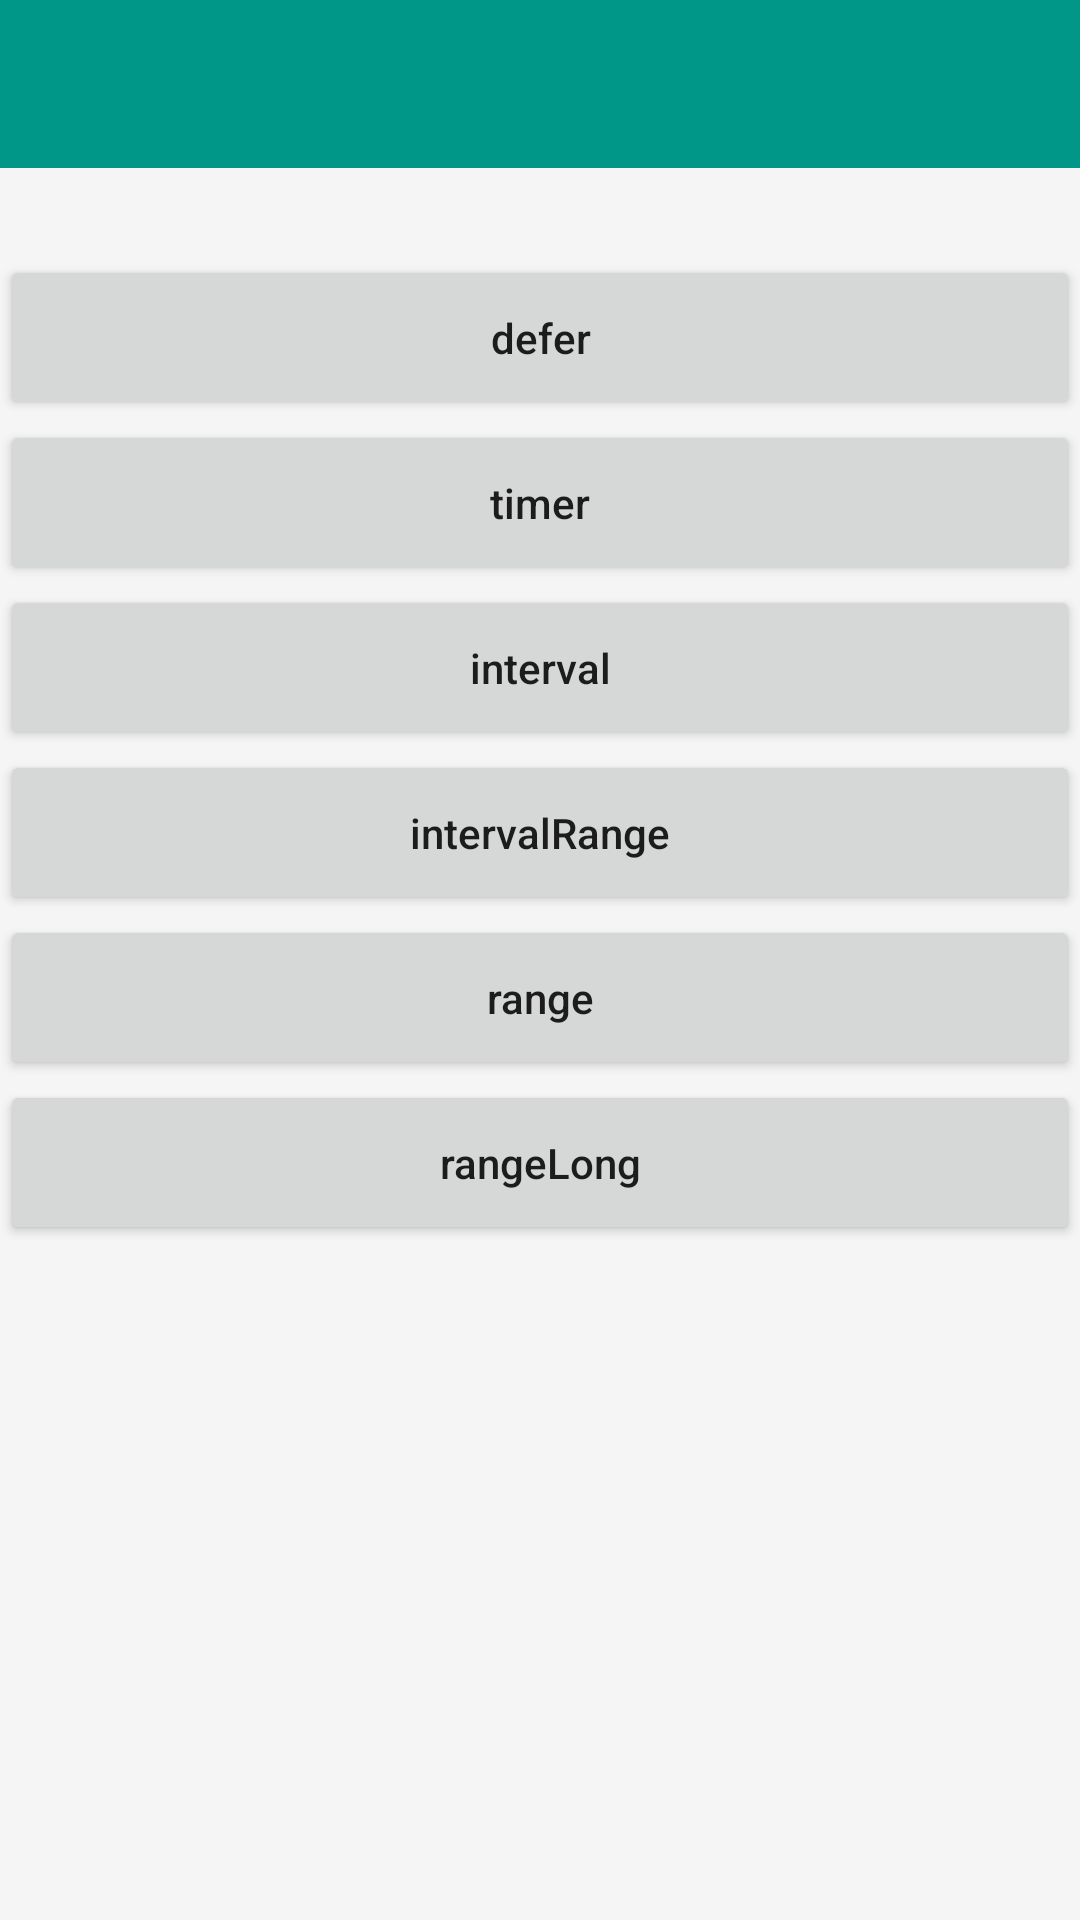

Android layout source for this screen:
<!-- AndroidManifest.xml: application theme BaseTheme -->
<!-- res/layout/activity_delay.xml -->
<?xml version="1.0" encoding="utf-8"?>
<LinearLayout
    xmlns:android="http://schemas.android.com/apk/res/android"
    xmlns:tools="http://schemas.android.com/tools"
    android:id="@+id/activity_delay"
    android:layout_width="match_parent"
    android:layout_height="match_parent"
    tools:context="com.zqy.rxjava2demo.use.operator.create.stay.StayActivity"
    android:background="@color/colorWindows"
    android:orientation="vertical">

    <include
        android:id="@+id/top"
        layout="@layout/layout_top"/>

    <TextView
        android:id="@+id/tv_des"
        android:layout_width="match_parent"
        android:layout_height="wrap_content"
        android:padding="5dp"
        android:text=""
        android:lineSpacingExtra="5dp"/>

    <Button
        android:id="@+id/btn_defer"
        android:layout_width="match_parent"
        android:layout_height="55dp"
        android:text="defer"
        android:textAllCaps="false"/>

    <Button
        android:id="@+id/btn_timer"
        android:layout_width="match_parent"
        android:layout_height="55dp"
        android:text="timer"
        android:textAllCaps="false"/>

    <Button
        android:id="@+id/btn_interval"
        android:layout_width="match_parent"
        android:layout_height="55dp"
        android:text="interval"
        android:textAllCaps="false"/>

    <Button
        android:id="@+id/btn_intervalRange"
        android:layout_width="match_parent"
        android:layout_height="55dp"
        android:text="intervalRange"
        android:textAllCaps="false"/>

    <Button
        android:id="@+id/btn_range"
        android:layout_width="match_parent"
        android:layout_height="55dp"
        android:text="range"
        android:textAllCaps="false"/>

    <Button
        android:id="@+id/btn_rangeLong"
        android:layout_width="match_parent"
        android:layout_height="55dp"
        android:text="rangeLong"
        android:textAllCaps="false"/>

</LinearLayout>
<!-- res/layout/layout_top.xml (included above) -->
<?xml version="1.0" encoding="utf-8"?>
<LinearLayout
    xmlns:android="http://schemas.android.com/apk/res/android"
    xmlns:app="http://schemas.android.com/apk/res-auto"
    android:id="@+id/activity_line"
    android:layout_width="match_parent"
    android:layout_height="wrap_content"
    android:background="@color/colorWindows"
    android:orientation="vertical"
    android:theme="@style/ThemeOverlay.AppCompat.Dark.ActionBar">

    <android.support.v7.widget.Toolbar
        android:id="@+id/toolbar"
        android:layout_width="match_parent"
        android:layout_height="?attr/actionBarSize"
        android:background="@color/colorBar"
        app:popupTheme="@style/ThemeOverlay.AppCompat.Light"
        app:title=""
        app:titleTextColor="@android:color/black">
        

        
        <TextView
            android:id="@+id/tv_title"
            android:layout_width="wrap_content"
            android:layout_height="wrap_content"
            android:layout_gravity="center"
            android:text=""
            android:textColor="@color/colorTitle"
            android:textSize="20sp"/>

    </android.support.v7.widget.Toolbar>

</LinearLayout>
<!-- resources referenced by this layout -->
<resources>
  <color name="colorBar">#009688</color>
  <color name="colorTitle">#222222</color>
  <color name="colorWindows">#F5F5F5</color>
  <style name="BaseTheme" parent="Theme.AppCompat.Light.NoActionBar">
          <item name="colorPrimary">@color/colorPrimary</item>
          <item name="colorPrimaryDark">@color/colorPrimaryDark</item>
          <item name="colorAccent">@color/colorAccent</item>
          <item name="android:windowContentOverlay">@null</item>
      </style>
  <color name="colorPrimary">#3F51B5</color>
  <color name="colorPrimaryDark">#303F9F</color>
  <color name="colorAccent">#FF4081</color>
</resources>
